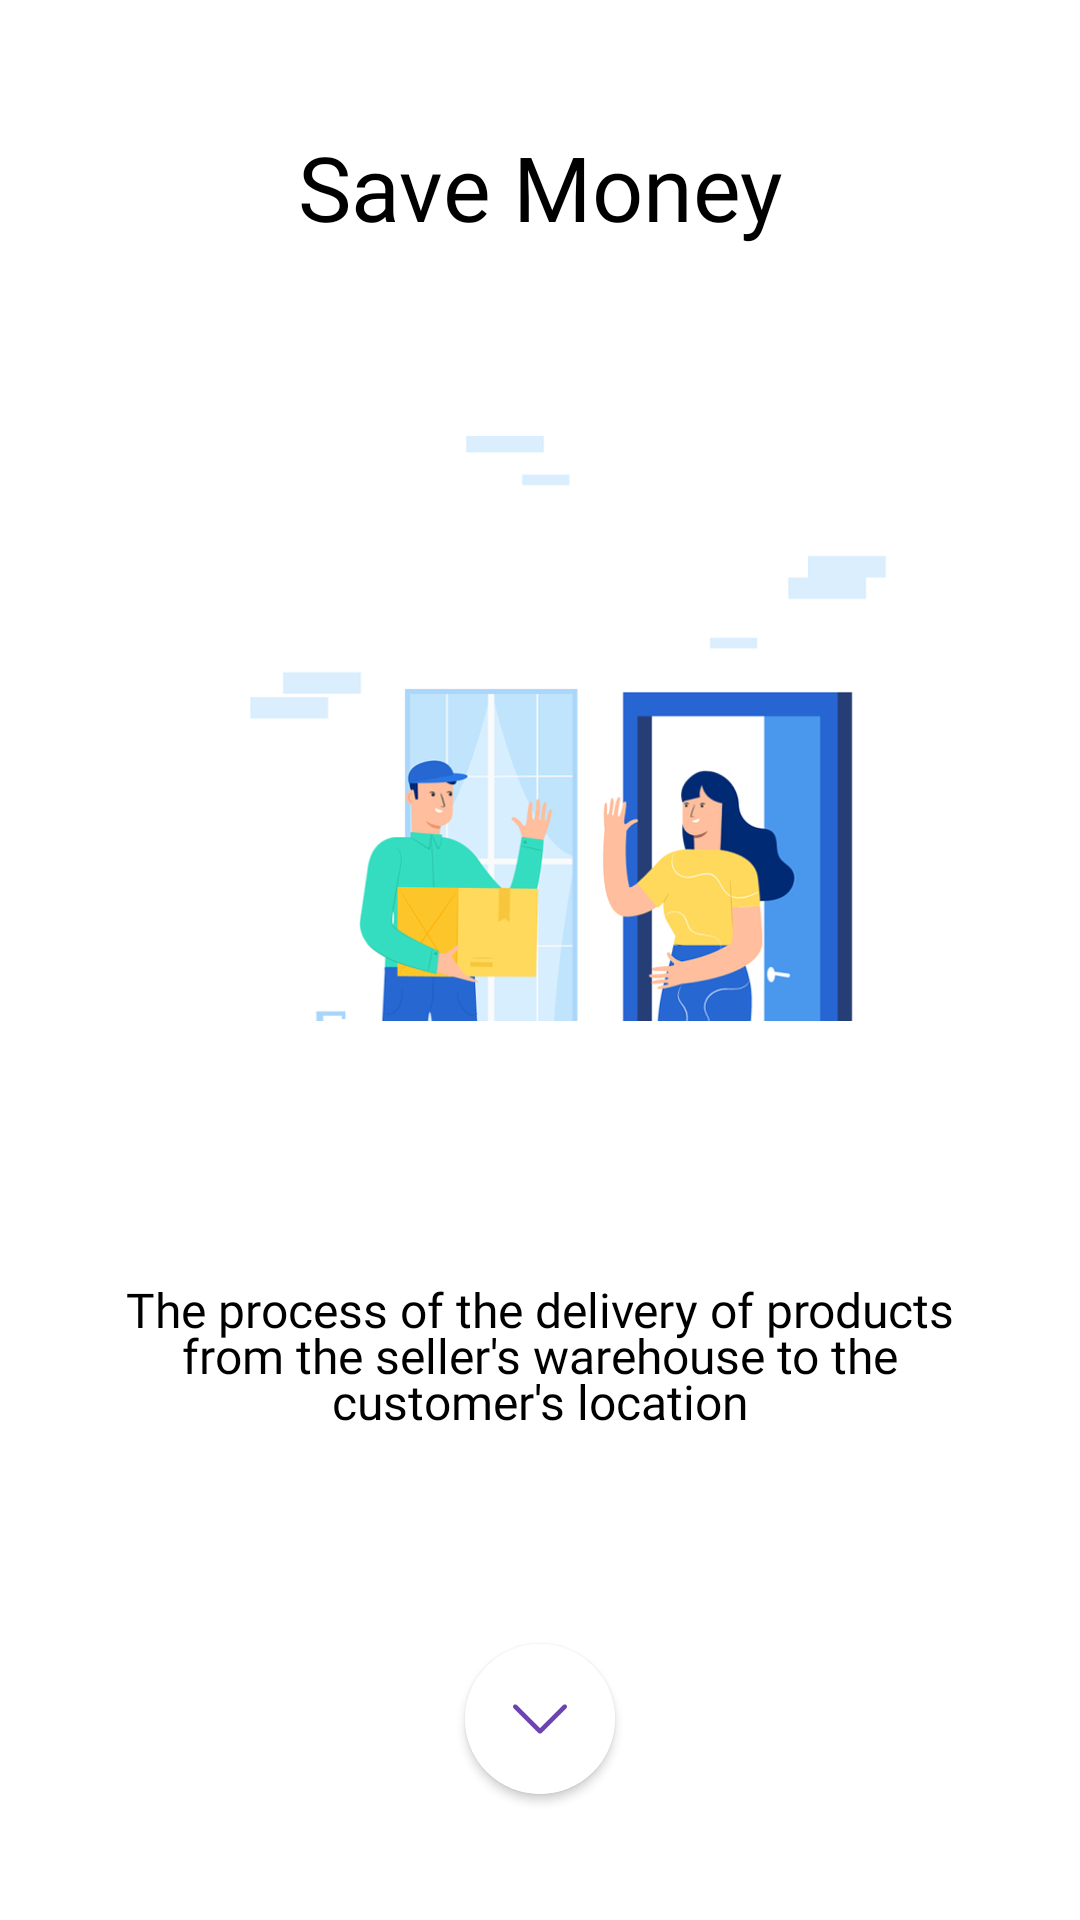

Layout XML and referenced resources for this Android screen:
<!-- AndroidManifest.xml: application theme Theme.CourierApp -->
<!-- res/layout/pager_row.xml -->
<?xml version="1.0" encoding="utf-8"?>
<RelativeLayout xmlns:android="http://schemas.android.com/apk/res/android"
    xmlns:app="http://schemas.android.com/apk/res-auto"
    android:layout_width="match_parent"
    android:layout_height="match_parent"
    android:animateLayoutChanges="true"

    android:background="@color/white">


    <ImageView
        android:id="@+id/imgMain"
        android:layout_width="match_parent"
        android:layout_height="match_parent"
        android:layout_above="@id/txtTitle"
        android:layout_marginStart="50dp"
        android:layout_marginTop="120dp"
        android:layout_marginEnd="50dp"
        android:layout_marginBottom="40dp"
        android:src="@drawable/boarding1" />

    <TextView
        android:layout_width="match_parent"
        android:layout_height="wrap_content"
        android:layout_marginTop="42dp"
        android:id="@+id/txtMain"
        android:fontFamily="@font/poppins_bold"
        android:gravity="center_horizontal"
        android:text="Save Money"
        android:textColor="@color/black"
        android:textSize="30sp" />

    <TextView
        android:id="@+id/txtTitle"
        android:layout_width="match_parent"
        android:layout_height="wrap_content"
        android:layout_above="@id/cvv"
        android:layout_marginStart="28dp"
        android:layout_marginTop="20dp"
        android:layout_marginEnd="28dp"
        android:layout_marginBottom="70dp"
        android:fontFamily="@font/poppins_light"
        android:gravity="center_horizontal"
        android:lineSpacingExtra="-4dp"
        android:text="The process of the delivery of products from the seller's warehouse to the customer's location"
        android:textColor="@color/black"
        android:textSize="16sp" />

    <androidx.cardview.widget.CardView
        android:id="@+id/cvv"
        android:layout_width="50dp"
        android:layout_height="50dp"
        android:layout_alignParentBottom="true"
        android:layout_centerHorizontal="true"
        android:layout_marginBottom="42dp"
        android:background="@color/white"
        android:elevation="1dp"
        app:cardCornerRadius="100dp">

        <ImageView
            android:layout_width="match_parent"
            android:layout_height="match_parent"
            android:background="@color/white"
            android:padding="16dp"
            android:src="@drawable/ic_down_arrow" />

    </androidx.cardview.widget.CardView>


    <Button
        android:id="@+id/btnGetStart"
        android:layout_width="wrap_content"
        android:layout_height="wrap_content"
        android:layout_alignParentBottom="true"
        android:layout_centerHorizontal="true"
        android:layout_marginBottom="32dp"
        android:background="@drawable/btn_bg"
        android:text="Get Started"
        android:textAllCaps="false"

        android:textColor="@color/white"
        android:visibility="gone" />

</RelativeLayout>
<!-- resources referenced by this layout -->
<resources>
  <color name="black">#FF000000</color>
  <color name="white">#FFFFFFFF</color>
  <!-- drawable boarding1: png bitmap (drawable, 25680 bytes) -->
  <!-- drawable btn_bg (drawable) -->
  <?xml version="1.0" encoding="utf-8"?>
  <shape xmlns:android="http://schemas.android.com/apk/res/android">
  <solid
      android:color="@color/app_color"
      />
      <corners
          android:radius="10dp"
          />
  </shape>
  <!-- drawable ic_down_arrow (drawable) -->
  <vector xmlns:android="http://schemas.android.com/apk/res/android"
      android:width="512.011dp"
      android:height="512.011dp"
      android:viewportWidth="512.011"
      android:viewportHeight="512.011">
      <path
          android:fillColor="@color/app_color"
          android:pathData="M505.755,123.592c-8.341,-8.341 -21.824,-8.341 -30.165,0L256.005,343.176L36.421,123.592c-8.341,-8.341 -21.824,-8.341 -30.165,0s-8.341,21.824 0,30.165l234.667,234.667c4.16,4.16 9.621,6.251 15.083,6.251c5.462,0 10.923,-2.091 15.083,-6.251l234.667,-234.667C514.096,145.416 514.096,131.933 505.755,123.592z" />
  </vector>
  <style name="Theme.CourierApp" parent="Base.Theme.CourierApp" />
  <color name="app_color">#6D42B1</color>
  <style name="Base.Theme.CourierApp" parent="Theme.Material3.DayNight.NoActionBar">
          
           <item name="colorPrimary">#6D42B1</item>
      </style>
</resources>
